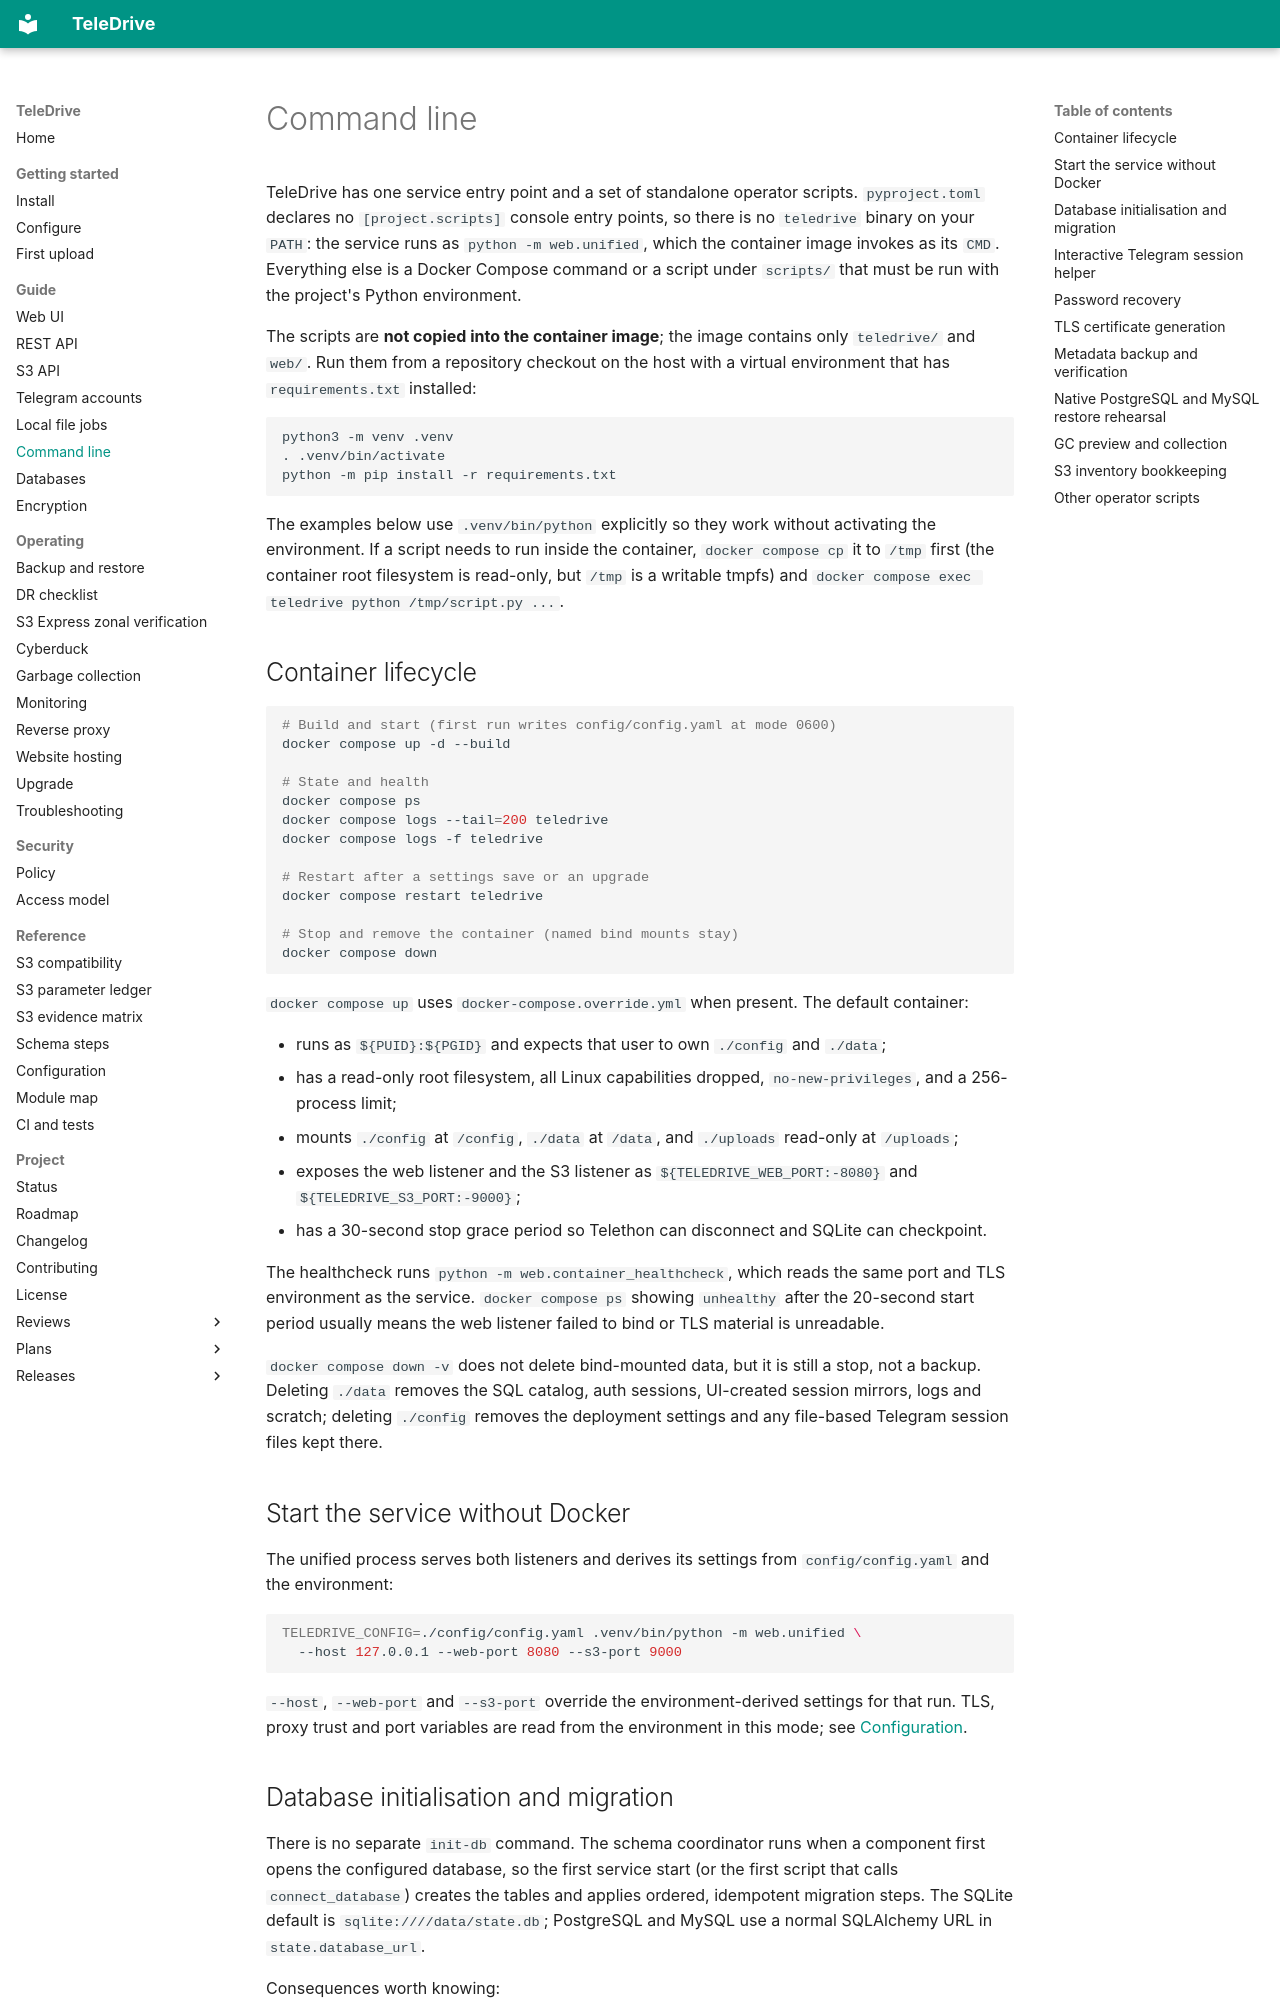

repository: babico/TeleDrive · page: guide/cli/index.html · generator: mkdocs

# Command line

TeleDrive has one service entry point and a set of standalone operator scripts. `pyproject.toml` declares no `[project.scripts]` console entry points, so there is no `teledrive` binary on your `PATH`: the service runs as `python -m web.unified`, which the container image invokes as its `CMD`. Everything else is a Docker Compose command or a script under `scripts/` that must be run with the project's Python environment.

The scripts are **not copied into the container image**; the image contains only `teledrive/` and `web/`. Run them from a repository checkout on the host with a virtual environment that has `requirements.txt` installed:

```bash
python3 -m venv .venv
. .venv/bin/activate
python -m pip install -r requirements.txt
```

The examples below use `.venv/bin/python` explicitly so they work without activating the environment. If a script needs to run inside the container, `docker compose cp` it to `/tmp` first (the container root filesystem is read-only, but `/tmp` is a writable tmpfs) and `docker compose exec teledrive python /tmp/script.py ...`.

## Container lifecycle

```bash
# Build and start (first run writes config/config.yaml at mode 0600)
docker compose up -d --build

# State and health
docker compose ps
docker compose logs --tail=200 teledrive
docker compose logs -f teledrive

# Restart after a settings save or an upgrade
docker compose restart teledrive

# Stop and remove the container (named bind mounts stay)
docker compose down
```

`docker compose up` uses `docker-compose.override.yml` when present. The default container:

- runs as `${PUID}:${PGID}` and expects that user to own `./config` and `./data`;
- has a read-only root filesystem, all Linux capabilities dropped, `no-new-privileges`, and a 256-process limit;
- mounts `./config` at `/config`, `./data` at `/data`, and `./uploads` read-only at `/uploads`;
- exposes the web listener and the S3 listener as `${TELEDRIVE_WEB_PORT:-8080}` and `${TELEDRIVE_S3_PORT:-9000}`;
- has a 30-second stop grace period so Telethon can disconnect and SQLite can checkpoint.

The healthcheck runs `python -m web.container_healthcheck`, which reads the same port and TLS environment as the service. `docker compose ps` showing `unhealthy` after the 20-second start period usually means the web listener failed to bind or TLS material is unreadable.

`docker compose down -v` does not delete bind-mounted data, but it is still a stop, not a backup. Deleting `./data` removes the SQL catalog, auth sessions, UI-created session mirrors, logs and scratch; deleting `./config` removes the deployment settings and any file-based Telegram session files kept there.

## Start the service without Docker

The unified process serves both listeners and derives its settings from `config/config.yaml` and the environment:

```bash
TELEDRIVE_CONFIG=./config/config.yaml .venv/bin/python -m web.unified \
  --host 127.0.0.1 --web-port 8080 --s3-port 9000
```

`--host`, `--web-port` and `--s3-port` override the environment-derived settings for that run. TLS, proxy trust and port variables are read from the environment in this mode; see [Configuration](../reference/configuration.md).
